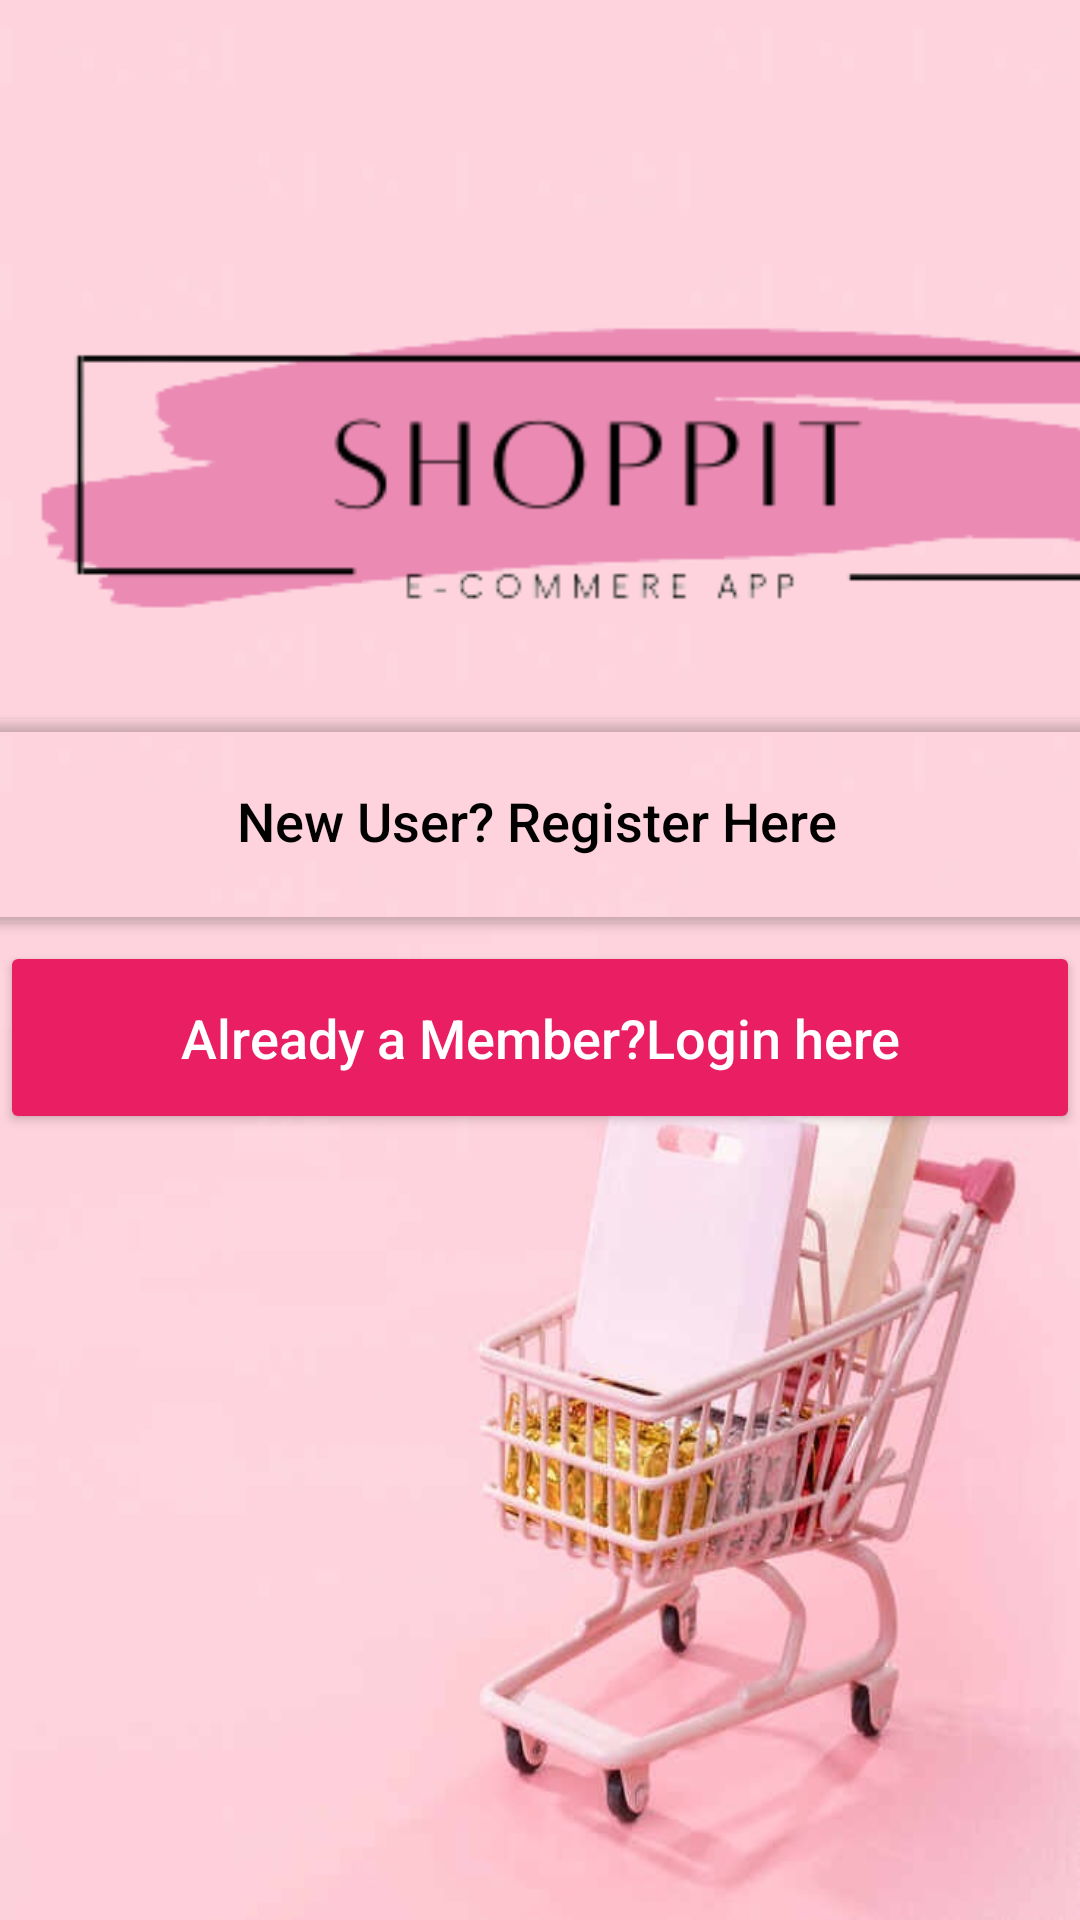

Write the Android layout XML for this screen, with the resource values it uses.
<!-- AndroidManifest.xml: application theme Theme.Shoppit -->
<!-- res/layout/activity_reg_log_choice.xml -->
<?xml version="1.0" encoding="utf-8"?>
<androidx.constraintlayout.widget.ConstraintLayout xmlns:android="http://schemas.android.com/apk/res/android"
    xmlns:app="http://schemas.android.com/apk/res-auto"
    xmlns:tools="http://schemas.android.com/tools"
    android:layout_width="match_parent"
    android:layout_height="match_parent"
    android:background="@drawable/img"
    tools:context=".RegLogChoice">

    <ImageView
        android:id="@+id/imageView2"
        android:layout_width="410dp"
        android:layout_height="296dp"
        app:layout_constraintBottom_toBottomOf="parent"
        app:layout_constraintEnd_toEndOf="parent"
        app:layout_constraintHorizontal_bias="0.0"
        app:layout_constraintStart_toStartOf="parent"
        app:layout_constraintTop_toTopOf="parent"
        app:layout_constraintVertical_bias="0.0"
        app:srcCompat="@drawable/logo_1" />

    <Button
        android:id="@+id/btnlog"
        android:layout_width="match_parent"
        android:layout_height="wrap_content"
        android:backgroundTint="#e91e63"
        android:padding="20dp"
        android:text="Already a Member?Login here"
        android:textAllCaps="false"
        android:textColor="#FFFFFF"
        android:textSize="18sp"
        app:layout_constraintBottom_toBottomOf="parent"
        app:layout_constraintEnd_toEndOf="parent"
        app:layout_constraintHorizontal_bias="0.0"
        app:layout_constraintStart_toStartOf="parent"
        app:layout_constraintTop_toTopOf="parent"
        app:layout_constraintVertical_bias="0.545" />

    <Button
        android:id="@+id/btnreg"
        android:layout_width="430dp"
        android:layout_height="80dp"
        android:backgroundTint="#00E91E63"
        android:padding="20dp"
        android:text="New User? Register Here"
        android:textAllCaps="false"
        android:textColor="@android:color/black"
        android:textSize="18sp"
        app:layout_constraintBottom_toTopOf="@+id/btnlog"
        app:layout_constraintEnd_toEndOf="parent"
        app:layout_constraintHorizontal_bias="0.526"
        app:layout_constraintStart_toStartOf="parent"
        app:layout_constraintTop_toBottomOf="@+id/imageView2"
        app:layout_constraintVertical_bias="1.0" />

</androidx.constraintlayout.widget.ConstraintLayout>
<!-- resources referenced by this layout -->
<resources>
  <!-- drawable img: png bitmap (drawable-v24, 288397 bytes) -->
  <!-- drawable logo_1: png bitmap (drawable-v24, 11669 bytes) -->
  <style name="Theme.Shoppit" parent="Theme.MaterialComponents.DayNight.DarkActionBar">
          
          <item name="colorPrimary">@color/purple_500</item>
          <item name="colorPrimaryVariant">@color/purple_700</item>
          <item name="colorOnPrimary">@color/white</item>
          
          <item name="colorSecondary">@color/teal_200</item>
          <item name="colorSecondaryVariant">@color/teal_700</item>
          <item name="colorOnSecondary">@color/black</item>
          
          <item name="android:statusBarColor" tools:targetApi="l">?attr/colorPrimaryVariant</item>
          
      </style>
  <color name="purple_500">#FF6200EE</color>
  <color name="purple_700">#FF3700B3</color>
  <color name="white">#FFFFFFFF</color>
  <color name="teal_200">#FF03DAC5</color>
  <color name="teal_700">#FF018786</color>
  <color name="black">#FF000000</color>
</resources>
